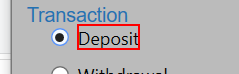
Task: Training Bootcamp Batch 5
Workflow: AfterModularity

Step 1: click on the text 'Deposit' in window 'UIDemo' (uidemo.exe)

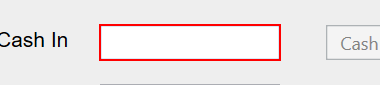
Step 2 [then]: type "[row("Cash In").ToString]" into 'cashintb' in window 'UIDemo' (uidemo.exe)

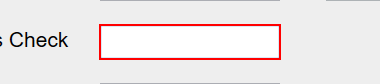
Step 3: type "[row("On Us Check").ToString]" into 'onustb' in window 'UIDemo' (uidemo.exe)

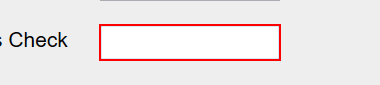
Step 4: type "[row("Not On Us Check").ToString]" into 'notonustb' in window 'UIDemo' (uidemo.exe)

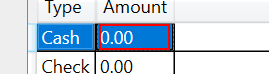
Step 5: click on the text '0.00' in window 'UIDemo' (uidemo.exe)

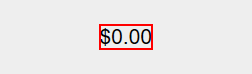
Step 6: get-text from the text '$*' in window 'UIDemo' (uidemo.exe)

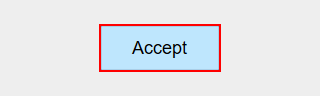
Step 7: click on the push button 'Accept' in window 'UIDemo' (uidemo.exe)

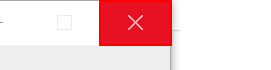
Step 8: Close Application on the push button 'Close' in window 'UIDemo' (uidemo.exe)

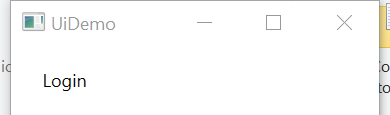
Step 9: Open Application UI Demo on the element in window 'UiDemo' (uidemo.exe)

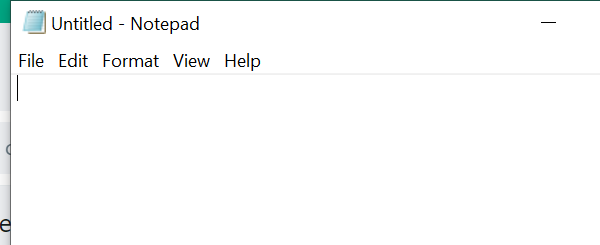
Step 10: Open Application Notepad on the element in window 'Untitled - Notepad' (notepad.exe)

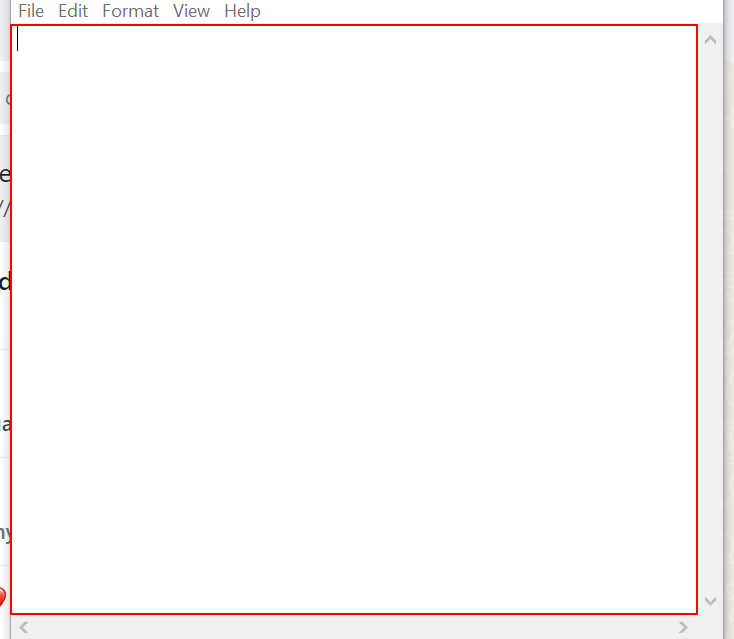
Step 11: type "["Halo nama saya "+title+nama+" , Umur saya "+umurKu.ToString]" into the editable text 'Text Editor'

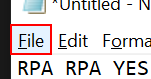
Step 12: click on the menu item 'File' in window '*Untitled - Notepad' (notepad.exe)

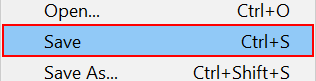
Step 13: click on 'menu item  Save Ctrl+S' (notepad.exe)

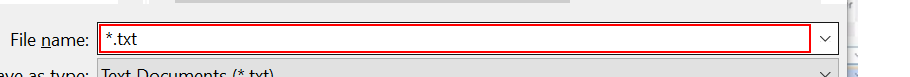
Step 14: type "[Environment.CurrentDirectory + "\Data\Output\RPADian"]" in window 'Save As' (notepad.exe)

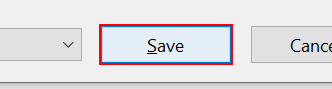
Step 15: click in window 'Save As' (notepad.exe)

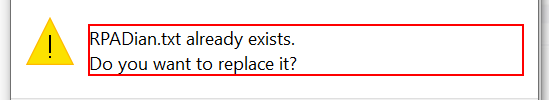
Step 16: find the text 'RPADian.txt already exists.  Do you want to replace it?' in window 'Confirm Save As' (notepad.exe)

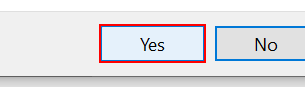
Step 17 [then]: click on the button 'Yes' in window 'Confirm Save As' (notepad.exe)